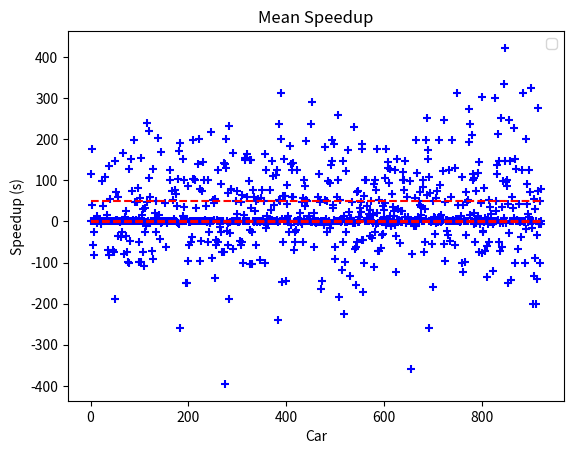

The matplotlib source for this figure:
import matplotlib.pyplot as plt
import numpy as np
import math
from scipy.optimize import curve_fit

def linear(x, a, b):
  return a * x + b

def exponential(x, a, b, c):
  return a * x**2 + b * x + c

def exponential(x, a, b, c):
  return a * x**b + c

#plt.figure(num=None, figsize=(16, 12), dpi=300, facecolor='w', edgecolor='k')
plt.figure()

xs = [824, 187, 649, 397, 508, 240, 685, 412, 551, 573, 917, 888, 843, 127, 107, 873, 638, 686, 737, 357, 910, 309, 310, 343, 38, 86, 199, 797, 0, 579, 1, 128, 671, 730, 564, 376, 555, 52, 450, 2, 423, 3, 241, 619, 181, 140, 304, 344, 431, 253, 580, 22, 301, 358, 141, 789, 67, 192, 451, 59, 750, 156, 380, 289, 620, 280, 851, 152, 119, 319, 773, 224, 129, 542, 687, 345, 491, 242, 585, 49, 27, 744, 388, 243, 256, 652, 398, 859, 349, 889, 710, 389, 719, 523, 87, 602, 621, 193, 188, 268, 814, 672, 878, 673, 88, 663, 500, 10, 244, 390, 745, 639, 622, 597, 900, 28, 367, 726, 860, 108, 109, 653, 311, 194, 200, 879, 640, 901, 902, 731, 825, 890, 751, 98, 501, 89, 574, 752, 911, 231, 320, 73, 359, 732, 60, 798, 270, 912, 42, 753, 627, 130, 641, 4, 642, 368, 321, 711, 11, 492, 413, 261, 603, 727, 53, 12, 918, 262, 424, 774, 39, 99, 556, 322, 110, 142, 604, 866, 799, 100, 575, 74, 167, 565, 754, 414, 462, 826, 232, 712, 425, 131, 713, 861, 290, 728, 452, 29, 111, 381, 61, 189, 557, 623, 701, 654, 775, 312, 295, 195, 453, 271, 688, 323, 313, 800, 605, 874, 543, 23, 305, 7, 201, 306, 650, 90, 919, 493, 225, 586, 276, 182, 532, 664, 75, 132, 346, 269, 880, 442, 233, 432, 24, 202, 257, 162, 382, 815, 783, 502, 214, 443, 324, 234, 296, 903, 68, 120, 360, 913, 263, 76, 474, 54, 655, 143, 566, 377, 833, 203, 738, 628, 692, 454, 844, 399, 678, 867, 834, 544, 835, 297, 307, 762, 475, 215, 455, 333, 291, 545, 503, 587, 204, 763, 13, 868, 845, 433, 801, 881, 5, 407, 196, 776, 606, 14, 8, 576, 391, 504, 693, 720, 509, 739, 168, 434, 463, 755, 144, 633, 169, 784, 836, 435, 216, 444, 819, 445, 740, 80, 383, 245, 607, 588, 820, 624, 350, 714, 785, 515, 679, 756, 246, 589, 281, 378, 392, 325, 205, 516, 163, 517, 101, 694, 235, 121, 190, 546, 292, 400, 226, 643, 904, 197, 112, 558, 882, 15, 69, 217, 30, 518, 50, 164, 16, 401, 31, 254, 920, 476, 477, 905, 361, 634, 665, 170, 608, 264, 133, 347, 837, 715, 218, 456, 519, 272, 457, 656, 122, 827, 629, 171, 828, 81, 838, 62, 265, 875, 846, 790, 334, 590, 520, 153, 816, 533, 302, 591, 510, 674, 883, 524, 615, 43, 525, 511, 552, 869, 891, 402, 526, 852, 308, 247, 592, 236, 482, 32, 483, 227, 33, 847, 484, 494, 362, 786, 228, 764, 527, 63, 609, 384, 91, 765, 123, 25, 335, 914, 528, 485, 6, 495, 884, 393, 534, 293, 787, 258, 326, 92, 273, 689, 625, 892, 702, 529, 259, 34, 172, 298, 757, 70, 807, 415, 40, 113, 351, 160, 657, 416, 328, 758, 885, 157, 385, 829, 547, 512, 486, 237, 505, 255, 55, 329, 593, 82, 791, 853, 77, 496, 559, 417, 870, 426, 458, 436, 459, 598, 675, 876, 418, 676, 808, 173, 408, 17, 165, 766, 478, 124, 560, 695, 330, 839, 817, 513, 907, 666, 145, 548, 114, 134, 893, 818, 792, 644, 379, 18, 871, 921, 741, 630, 464, 497, 9, 403, 154, 219, 862, 906, 830, 680, 894, 115, 616, 146, 561, 147, 363, 446, 419, 535, 336, 465, 594, 567, 767, 645, 206, 266, 420, 282, 922, 610, 314, 125, 174, 148, 848, 703, 768, 487, 704, 658, 135, 506, 116, 136, 149, 863, 331, 394, 721, 315, 705, 733, 681, 722, 611, 274, 175, 248, 479, 183, 635, 854, 176, 706, 595, 521, 840, 536, 537, 332, 427, 707, 646, 364, 327, 277, 729, 716, 386, 599, 466, 682, 352, 44, 831, 303, 538, 581, 348, 207, 56, 208, 19, 209, 723, 793, 78, 57, 369, 596, 626, 26, 809, 404, 659, 568, 83, 35, 498, 93, 908, 612, 909, 45, 51, 20, 777, 569, 316, 724, 849, 683, 64, 794, 788, 428, 137, 600, 102, 278, 353, 746, 283, 778, 337, 177, 841, 779, 370, 103, 94, 467, 577, 742, 488, 178, 158, 138, 522, 780, 238, 651, 696, 886, 832, 104, 210, 660, 229, 159, 429, 179, 211, 617, 275, 260, 697, 647, 421, 220, 582, 802, 95, 299, 105, 279, 514, 747, 371, 821, 810, 71, 191, 864, 708, 769, 803, 811, 690, 812, 648, 743, 804, 405, 198, 354, 895, 618, 239, 865, 877, 549, 372, 447, 468, 583, 338, 284, 570, 896, 437, 770, 317, 822, 469, 734, 698, 842, 759, 725, 460, 106, 438, 430, 601, 667, 65, 221, 668, 669, 46, 300, 150, 373, 813, 489, 161, 184, 507, 717, 571, 748, 636, 96, 339, 699, 553, 584, 409, 355, 490, 422, 480, 562, 700, 365, 781, 805, 578, 670, 267, 795, 782, 661, 185, 222, 439, 212, 855, 735, 117, 539, 897, 41, 749, 118, 631, 887, 530, 499, 294, 771, 166, 470, 796, 684, 36, 340, 540, 285, 341, 471, 448, 410, 21, 374, 856, 915, 632, 249, 139, 250, 440, 47, 472, 286, 180, 823, 186, 155, 126, 395, 760, 461, 84, 531, 857, 375, 677, 718, 396, 858, 772, 48, 287, 850, 563, 366, 223, 251, 613, 66, 342, 481, 79, 387, 252, 356, 441, 554, 761, 411, 318, 550, 691, 736, 572, 58, 898, 97, 872, 614, 473, 72, 541, 213, 662, 637, 899, 151, 806, 288, 37, 230, 85, 916, 449, 406, 709]

ys = [0.0, 0.0, 0.2930788616540667, 61.82914402157979, 0.0, -49.8813424119906, 5.281391046222325, 124.98108782576168, 3.8518492655372825, 2.848828922538928, -0.2949154202771638, -100.01827500323986, -2.685091212378836, -91.3111582291873, -74.6643766928081, -67.1809291152496, 120.12883321173922, 197.29802106538637, -0.1651750746069638, 163.21669810446394, 0.0, 65.13156421620073, -50.0034075046359, 0.0, -82.28005308325618, 3.379923588116469, -97.2328908695061, -7.2568882260691225, 0.0, 90.89930093478165, 115.34342553166118, 128.28615714136515, 1.955251652121035, -32.82404880298827, 0.0, 39.13084314966369, 177.1815808542512, 2.8186120847798293, -1.6329397478083933, 175.08936756301017, 0.0, 39.94696656202976, 99.89802966774232, 36.105269786979136, 171.75515033459266, 14.613671972725967, -1.0007015936956805, 0.0, -0.025144777052673817, 4.227878967921129, -111.79893653574541, -5.802631446876632, 1.2682963325643755, -16.422737595553883, -42.998257109935594, 75.0735277047051, 166.09238784887054, 34.6157033254575, 236.41305565444964, 0.0, 0.0, 1.3963185179183597, 112.29019865859829, 0.0, 26.517400877732825, -57.014049019213644, 100.07893742011589, 0.0, 105.9865515345482, 163.7459072644299, 274.258922933398, 77.95872994870695, 0.0, -155.6502240239398, 64.67784671139589, 0.032412213561997305, 137.04593968982067, -25.17418995770666, 175.62656569929862, 147.21761673876995, 0.9343696512909787, 0.00600865723475863, 49.31961832212008, 0.0, -44.7891792221659, 3.1866131940281406, 0.033334257103547316, -0.012549806296533461, 57.87010134097716, -1.8640848529724394, -1.274769278013622, 199.6124061109998, 0.3663288768149755, 122.71351686592413, 0.0, 44.803108344731925, 12.261735190173539, 0.0, 12.428647375641674, 1.646555368141037, 53.14949063015655, 48.53505883912152, 0.03684883384414661, 41.04711728426679, 198.3109912832876, 56.893357680246766, -91.6930854575869, 0.0, -2.907533095347219, 312.3104893765679, -57.13397043191597, 101.91712598880798, -9.668702495110551, -30.56468231561246, 0.0, 0.0, 1.482795930539794, 2.426925761539735, -141.46086615401745, 29.267832077948896, -109.64440180471462, 98.81488390791469, -100.02236159513039, 5.095682080451866, 86.58245541332906, -1.3462747241098327, 99.93380795332712, 325.07819758462745, -16.45794594509607, 0.0, -0.38998950304164737, -18.682829573044927, 39.54525697630868, 2.5922232084501786, 0.007716968111935785, 0.04900407861390477, 50.17113872483671, 0.09227680047303011, -201.5147351755836, 1.347487081599013, 59.09916448096533, 25.75303621052251, 125.40131420508101, 0.1748681817908846, -1.8637823429738773, 45.06185488745271, 0.0, -139.84808242628577, -0.07692887878778265, 2.5241863058205354, 152.33213914815252, 0.10394985615243968, 75.29806245142504, -57.90109968946558, 10.57214255934258, 27.609378235108807, 0.0, 0.9135532378945754, 0.03738392110614086, -5.516939811470536, 142.39861491932845, 124.8154196193154, 106.7817146721535, -0.06842574972222337, 2.09776089965402, 0.0, -101.88995752784646, 0.0, 2.5426402677771875, 193.1486039394798, 53.432216563824795, -98.2015399109003, -45.25620010748514, 0.08334130120067584, 0.0, 0.0, 177.05953441059938, 227.88266931846994, 0.0, -49.946528460694026, 0.0, -73.36960214464904, 75.17526475173077, 38.31218538435655, 0.03455559856865875, 58.68249662267249, 0.0, 0.0, 100.17043076525232, 199.11486198837582, -0.6653127268159693, 19.742696771941553, 10.089205751003789, 58.498765229202036, 0.0, 4.3091116519941295, -0.86183128540452, -0.17011316410852828, 31.65187809364835, 124.23266515639534, 0.0, 0.0, -45.08267043169815, 125.51727178527597, 48.58483389133551, 1.8307763204280718, 236.30597798100843, 0.0, 0.0, -149.95710283272285, 289.90879245197357, 0.0, 251.89757384816232, 97.47809752100324, 0.0, -77.65987435204607, -8.014725480692988, 1.0310609013521344, -62.29040495121686, 0.0, 1.5923585125585191, -0.05558635744910134, -0.9514232393568705, -47.13293925142477, 10.19186423369348, 0.0, 49.84418582080161, 147.02834096930883, -47.425994220903135, 20.731055317881683, 130.9759010752523, -258.7884293905528, 0.0, -0.758216669520948, 0.0, -0.019658149005366, -94.3783224016176, -73.94784068892102, -38.93093037698762, 0.0, 3.1444344342660315, 48.21443750261341, 97.2746788538405, -57.913599685685256, -56.467875899208366, 99.98083194635558, 2.3179947605783013, -49.87558464998057, 21.31567059210451, 0.0, 0.9876700939435352, 49.99159016067776, 0.0, 0.0, 0.0, -4.5656970188758095, -78.24876431313429, 220.21853709888768, 0.0, -33.169201891671605, 0.0, -98.90799315587049, 0.9301969703946611, 4.583954979967928, 0.0, 0.0, 7.575060516913794, 0.9159484578168247, 2.810489473912895, -0.5165424471819051, 59.93176381367272, 29.731020570941098, -258.7769077068291, 0.0, 97.45399252159672, 0.0, 0.06434043967681191, -100.01814067873397, 212.38240841724308, 71.6477470604446, -50.1594819334959, 48.571370149188965, 46.73132959412976, -123.0274762759625, 1.3069559800151183, 33.485683417871996, 0.0, 75.48001675191222, 165.42831407332432, -50.05630989259265, 0.34332355230026224, -73.1682191764105, 0.07980539847523005, 0.0, 12.335798261107044, 151.56101860320717, 7.824954806733672, -5.14970820835623, 303.59853698515025, 0.8221581165847169, 0.0, 0.0, 0.0, 15.095494394487446, 1.544343489687094, -4.294270030986183, -26.836793251474887, -39.3743178763749, 4.696201532229395, 59.413882302272896, 0.0, 123.62370846988097, 2.6102421917483696, 0.0, 51.05742574544752, 57.751223241422565, -1.0389003326679926, 0.571033011884083, -4.728288812095741, 0.0, 0.0, 106.33366996447108, 146.47589260823202, -49.983724074457655, 0.0, 4.071732968455308, -0.033524809388779886, 2.0381235288348307, 198.79380943930346, -47.161808511818435, -240.73779428309138, -4.7508595179886015, 5.796672815244719, -3.029182147664244, 0.0, -35.429251937894094, 76.02923452973903, 87.50062737905535, -5.979505176511509, 0.0, 84.71512332205015, -0.4132115859987948, 0.0, -72.99984807090536, -2.8129100618062353, 0.0, -147.12766856095038, -21.666861942566584, 0.004742650224443423, 145.83371647222606, 125.11720474609945, -50.09758502196422, 0.0, 67.97905586900356, 37.12577694574867, 58.23313551641672, 151.41151825174052, -0.8522281625984363, -67.94170090600528, -144.9164843890636, 0.0, 147.56779671196927, -201.58731456987533, -151.01388775531, -25.705503516614954, -171.38686442139806, 125.93301513306622, 1.6855431936957075, 0.0, 0.963718694154295, 108.17720551743321, 13.762830354600197, -189.84178568174252, 0.0, 0.2928235419840348, 87.73172616725162, 0.0, -137.2860678750153, -7.018303552732078, 0.0, 2.0101577384277505, 1.6365987572056895, 13.165339987148059, -0.5750092055972686, 198.75033320648566, 6.682099920928579, 129.43803772858035, -14.19662917861882, -26.647443521471814, -1.6262404916593027, -4.068668634756136, -0.044534053141902064, 0.0, -62.739138606655445, -226.3477399040571, 141.23893579201945, 21.398809613157425, -358.4604952950497, -2.6815561371416834, 300.0017212920716, 0.0, 0.0, 49.912055693231366, 0.0, -71.48060882151901, -38.19762031253049, 0.9784245625116483, 1.0757172021025099, 333.3906809422775, 0.0, -1.0072471784179697, 51.759844225995266, -97.67113882704734, 43.88676681354576, -2.0709054974026913, 7.552277221325085, -1.886116420276153, 0.09777741233585857, -0.13878005541567973, 71.77444446813108, -0.176045525564561, 0.23880383029245422, -10.073188647586562, 0.0, -1.900035071426771, 51.141841301242835, 48.24947141459745, 127.79574673512423, 200.46513645747314, 41.19836917058211, 1.5034269925881176, 85.76851015136992, -58.10960429434357, 217.12607020809855, -0.06332753492239362, 0.0, 0.0, 0.0, 50.74545673519344, 1.6190712144749568, 16.026890042667333, 146.60085714418574, -26.012095115176635, 198.6083370714092, 0.0, -49.946139900890046, 74.98300852800787, 4.880074155559726, 172.57131663133543, 0.0, 143.59654551367208, -0.9014686832305756, 47.28202965649746, 0.0, 0.0, 0.0, 59.89170164315317, 73.45374722835788, 22.47223202093261, -0.4349138157843413, -82.66360191932324, 39.27905854230619, -0.15524410010806378, -49.61659410503495, 46.26794382083921, -0.05245606707484285, 6.776457358561061, 3.515977592339709, -102.75426648899537, 0.0, -74.9396561854984, 174.902093906181, -124.0008265479185, 91.92942673138988, 0.0, 0.8718230200047401, -0.08025275412330757, 0.0, 0.0, 0.0, 12.225048449368273, 10.676810032518915, -71.51310629888138, -0.2579007773857711, 0.0, -12.014626300300307, 0.0, 0.9770058145405756, -80.48871578607472, -69.51146045256877, 149.91913478332816, 0.0, 313.5234053261929, -3.714958997367148, 53.10616704625659, 0.0, 74.15561051447185, 0.0, 97.35782413568371, 0.0, 257.70759678597506, 55.67150384254384, 0.0, 31.479853484914884, 0.3777313765397139, 1.012150702290171, 0.0, -149.87708407319542, 0.0, 33.13265065166968, 61.002635076185754, -48.914176385212386, 0.0, 0.08928541746183782, 1.6656244501564856, 101.39529574932288, -0.5080692462822469, 37.68313954944466, 35.82424212508633, 42.10216531236799, 0.0, 14.622998394065235, -0.13695417418909983, 77.02739193514833, 182.63542252117333, 0.005508744428368573, 0.0, -99.8749476192271, -9.795558081892295, 0.0, -102.06738328449165, 0.07800116562634685, -25.068077003353324, 250.5226098383173, 34.09449838244598, -2.4200333951763326, -133.51939466980335, -12.217575249028698, 167.8171376369165, 11.893657126040978, -2.457913565431653, 50.01856061149516, 41.98117165520671, 17.789444195708427, 12.176094632153365, -4.775701336429421, 0.0, 0.0, 2.3941182886386514, 78.30150400992864, 2.6802013041389046, 2.1380986606772012, 1.2346607739858655, 188.64201631626193, 0.0, -0.11306455779929081, 0.0, 0.0, 0.0, 53.7577414957625, 25.64060767856472, 99.57050396605908, 18.94482274815813, 238.69142669846184, 66.4120252225722, -0.23495084752147477, 1.394571461934035, 0.0, -2.951970741341057, 13.602904438738364, -26.02524009417661, 0.18587863379576675, 26.350002501531527, 58.198630807221036, -65.48657251432923, 0.0, 72.38442726520941, 0.24129981278832702, -49.92986097146391, -26.25958066514181, -21.44650892378297, 70.25356691396365, 1.797420944258647, 0.0, 14.779848525767449, -73.11306585918067, 66.54046636021246, 0.0, 422.07339542829584, 11.89304129388097, -33.123753280482504, 0.0, -31.50563286434317, 0.0, 0.0, 99.89585699670897, 48.32980424094944, 4.25595360925422, 0.0, 32.41201520282537, -104.39836303010185, 61.211293022795246, 3.7533066649436932, 154.8247685993208, 7.266326885207718, 124.78039063310246, 0.0, -55.4968516431187, 94.4066459077086, 140.66789281885127, 0.0, 0.009621125164159139, 52.66485115444539, 191.38926236106283, 25.58025452104914, 42.80363768073974, 38.08398119984156, 57.87893073635877, -1.2492745407677148, -0.5654022530678731, 0.0, -3.7926552313430193, 0.0, -0.000176049333958872, 0.0, -3.063284725255727, 58.56309333692727, 2.3737725879196887, 149.95594457346726, 200.17275041374546, -23.027882343823137, -1.9916593266195832, 237.90183425588788, -1.028287041843413, 0.0, -74.99661872278898, 0.0, 0.0, 116.4054713596019, -0.8841318299232057, 0.09904306660064321, 99.58315512466646, 0.0, 0.009530744103869893, 58.375978833470924, -37.17187443867999, 0.0, 102.87617589548023, 245.8004418167344, 117.3991801677953, 126.82367483406483, -36.37015078787914, 0.0, -32.96909073599511, 0.09187637640906132, 38.354540626086134, 2.6886838183513646, 13.09615785498454, 1.4551404181758585, 2.675488841908532, 152.15526242180823, -70.11091921215433, 2.725932422188407, 2.482625160886812, -88.72808906889856, 12.352467736415633, 29.662443147337257, 0.0, 70.58908365732736, 0.012638951608380466, -0.040925598620702885, 18.647566146897674, 149.1653467248458, -97.24363636831566, -3.9791214837152893, -51.16206981132461, 0.0, 145.74376210344127, -3.205130785147958, 0.7754632040681031, 0.8425908960115294, 10.614768197590031, 57.252922868473775, 0.0, 4.891993397827207, 130.9026736170191, -188.35742639053007, 0.0, 0.0, -0.23525276293526076, -62.381037724422185, 211.2441812031151, 146.59523823982198, 155.076652716944, 47.68080859804661, -1.1696675832455412, -4.34590417297737, 0.6214755240713998, -0.7067504985084554, 103.7937995249739, 0.0, 202.28005100584846, -25.45339190171859, 0.0, -0.5914603380761605, 0.06523893830660654, -0.34778915518825215, 0.5297004403534515, 136.35039376544108, -98.61649286964303, 198.058943781258, 0.2516562867283483, 0.0, 0.0, 20.21679043915867, -3.629793359163159, 102.20023313110596, -1.507125559013332, -395.3574429382676, -49.89482210122202, 3.299036434606961, 0.07805322545749505, 0.0, 139.40285546287288, -26.46315765338437, -22.194942853311773, 0.0, 74.05504197994068, 15.414256854476832, -23.36436457125535, -118.08113286409309, 5.718204239033838, 4.424721825846007, -1.885978818129388, -135.9060725206279, 0.0, 100.12763230175119, 0.0, -1.66491879166486, 48.0470026619048, -25.152198214044176, -59.59821525664353, 151.55961504321942, 8.106783669543859, 0.0, 1.5692035076858133, -1.574351570303918, -26.816999233946547, 6.405335306518737, -2.462184591421078, -2.2852065598100637, 0.15920878343987965, 0.0, 7.966652529119926, 0.0, -0.9999999999999432, 0.0, 0.9604899471788144, 115.35470714064348, -5.383454142540586, 49.63703119717218, 231.03614808884896, 0.0, 10.786789498621829, 6.016358326909227, 0.871216827730052, 0.0, -6.173994098687615, 48.33255252746875, 1.360064064645485, 0.0, 35.27755394895101, -101.09870458776402, 48.03932985886641, 0.0, 1.4646504224353407, 38.04915554589252, -0.6170838944052548, 27.02628456992707, 117.35853336840665, -25.892784933596374, 0.03419293418471625, 2.7644463706176055, 10.193667101067263, -70.51793633097003, 16.821524440085113, 0.04658356235739802, 111.14541646429791, -5.569041787060684, 93.40012980927617, 0.0, -0.006750805449428299, -183.9497185098619, 14.584647150518975, 27.76608306606107, 0.0, -0.9722939079259731, -0.08077701811862426, -58.151922436789306, -54.82721812094502, 23.232226867938266, 76.42268581263855, -9.425536147744339, 50.13149702923022, -16.86571382366043, 125.26750361246684, 181.5707240497793, 101.63595377951063, -160.49123890993013, 0.0, 101.82999987451706, 80.92817980846502, 15.099162080184612, -0.21528669609153894, 90.9031609224665, -74.9270633931848, 115.67902425946346, 0.0, -0.008282401048063548, 199.98216643017338, 85.33928891940513, 0.0, -27.68192764843326, -47.44281852108526, -1.3725559227173676, 229.23330496953213, 125.44855049230316, 0.0, 311.40569584611217, 1.6561651325660591, 3.799210447277005, -2.304579473958597, -133.76470322252578, -63.04401665455839, 0.0, 2.0646707460001608, 1.4199043588795917, -1.1053690568844559, 0.16963108847022568, 29.629944892671972, 0.0, -0.3683456735274433, -2.669803537257053, -0.37690275463540956, 0.025829384958115043, 1.8735927206745373, 1.57356827461507, 139.46960487951623, 0.0, 0.0, 247.5712881396617, 274.89611969557006, -52.28168875527069, -90.20554343411791, 0.0, 0.0, 195.55475717976444, 1.4386220765253483, -164.65656066763307, -28.40194294225836, -5.480475001810532, -121.13906503306026, 0.015340894144401318, -63.33892439090221, 1.688928549237687, 151.5158396356925, 109.22817702038037, -4.895910093134603, 0.0, 7.197816609732968, 146.4869467067093, 1.5778993105470818, 0.3325686680068429, 2.8795287976835766, -0.00480453417122817, 0.0, 51.8495328347874, -74.98432084307109, 75.20800041599306, 96.11074028680218, 99.74180929510698, 75.30976952336005, -96.16575565539148, 51.61506322551986, 127.0500344571912, -0.028250878231517618, 54.04022782877547, 5.105765797552181, -100.52127333137594, 0.0, 44.769071028565634, -100.11754371597345, 52.554373616451215, 187.6850257554256, 38.97749581346767, 60.17908737913132, 0.0, 32.08375272536131, 108.28780841825574, 0.05723621848176208, -35.4002826039183, 0.0, 0.0, 80.60025853317507, 2.509416633993439, -9.217760788135877, -145.0051952592624, -34.923630298401974, -67.23188587281498, 99.99431097113427, -11.535821048034393, 24.41541678446589, 72.74417536363148, 0.0, 9.434161284009747, 78.00666379900736, 134.8834213043922, 143.8577661495189, 75.10656722250502, -5.138096625024801, 6.321096724210747, 1.7623677383199947, 73.80123671739659]

q75, q50, q25 = np.percentile(ys, [75, 50, 25])

first_quart = [q25] * 2
mean = [q50] * 2
third_quart = [q75] * 2

plt.scatter(xs, ys, c='b', marker='+')

plt.plot([0, max(xs)], first_quart, 'r--')
plt.plot([0, max(xs)], mean, 'r--')
plt.plot([0, max(xs)], third_quart, 'r--')

print(first_quart, mean, third_quart)

plt.title('Mean Speedup')
plt.xlabel('Car')
plt.ylabel('Speedup (s)')
plt.legend(loc=0, numpoints=1)

axes = plt.gca()
# axes.set_xscale('log')
# axes.set_yscale('log')

#plt.savefig('nodes_vs_repair_time.png')
plt.show()